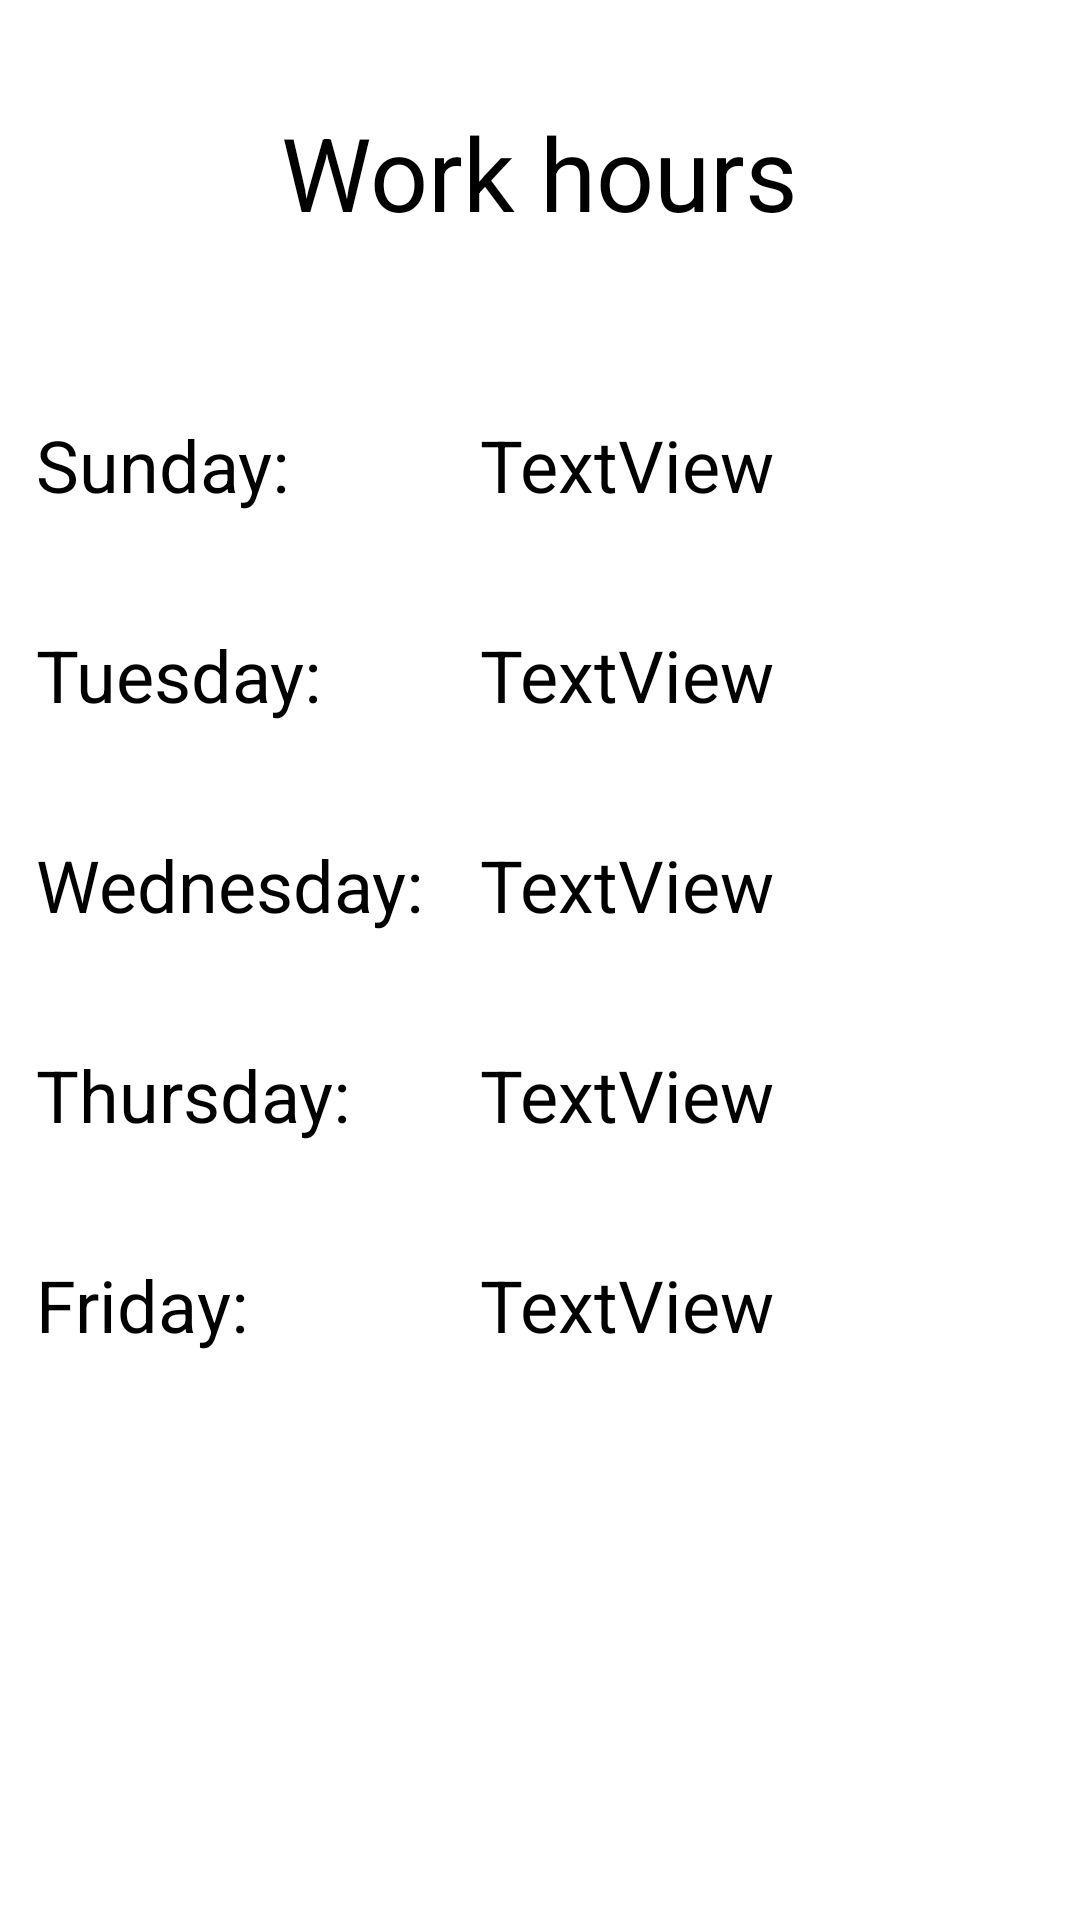

This screen was rendered from an Android layout file. Write that file and the resources it references.
<!-- AndroidManifest.xml: application theme Theme.Barber_project -->
<!-- res/layout/fragment_admin_work_hours.xml -->
<?xml version="1.0" encoding="utf-8"?>
<LinearLayout xmlns:android="http://schemas.android.com/apk/res/android"
    xmlns:tools="http://schemas.android.com/tools"
    android:layout_width="match_parent"
    android:layout_height="match_parent"
    android:layout_margin="15dp"
    android:orientation="vertical"
    tools:context=".ui.adminWorkHoursFragment">

    <LinearLayout
        android:layout_width="match_parent"
        android:layout_height="120dp"
        android:orientation="vertical">

        <TextView
            android:id="@+id/textViewWorkHours"
            android:layout_width="185dp"
            android:layout_height="55dp"
            android:layout_gravity="center"
            android:layout_marginTop="30dp"
            android:gravity="center"
            android:text="Work hours"
            android:textColor="@color/black"
            android:textSize="34sp" />
    </LinearLayout>

    <LinearLayout
        android:layout_width="350dp"
        android:layout_height="40dp"
        android:layout_gravity="center_horizontal"
        android:layout_marginTop="15dp"
        android:layout_marginBottom="15dp"
        android:background="@drawable/round_square"
        android:orientation="horizontal">

        <TextView
            android:id="@+id/textViewSunday"
            android:layout_width="155sp"
            android:layout_height="wrap_content"
            android:layout_gravity="center"
            android:paddingLeft="7dp"
            android:text="Sunday:"
            android:textColor="@color/black"
            android:textSize="24sp" />

        <TextView
            android:id="@+id/textViewSundayHours"
            android:layout_width="match_parent"
            android:layout_height="wrap_content"
            android:layout_gravity="center"
            android:text="TextView"
            android:textColor="@color/black"
            android:textSize="24sp" />
    </LinearLayout>

    <LinearLayout
        android:layout_width="350dp"
        android:layout_height="40dp"
        android:layout_gravity="center_horizontal"
        android:layout_marginTop="15dp"
        android:layout_marginBottom="15dp"
        android:background="@drawable/round_square"
        android:orientation="horizontal">

        <TextView
            android:id="@+id/textViewTuesday"
            android:layout_width="155sp"
            android:layout_height="wrap_content"
            android:layout_gravity="center"
            android:paddingLeft="7dp"
            android:text="Tuesday:"
            android:textColor="@color/black"
            android:textSize="24sp" />

        <TextView
            android:id="@+id/textViewTuesdayHours"
            android:layout_width="match_parent"
            android:layout_height="wrap_content"
            android:layout_gravity="center"
            android:text="TextView"
            android:textColor="@color/black"
            android:textSize="24sp" />
    </LinearLayout>

    <LinearLayout
        android:layout_width="350dp"
        android:layout_height="40dp"
        android:layout_gravity="center_horizontal"
        android:layout_marginTop="15dp"
        android:layout_marginBottom="15dp"
        android:background="@drawable/round_square"
        android:orientation="horizontal">

        <TextView
            android:id="@+id/textViewWednesday"
            android:layout_width="155sp"
            android:layout_height="wrap_content"
            android:layout_gravity="center"
            android:paddingLeft="7dp"
            android:text="Wednesday:"
            android:textColor="@color/black"
            android:textSize="24sp" />

        <TextView
            android:id="@+id/textViewWednesdayHours"
            android:layout_width="match_parent"
            android:layout_height="wrap_content"
            android:layout_gravity="center"
            android:text="TextView"
            android:textColor="@color/black"
            android:textSize="24sp" />
    </LinearLayout>

    <LinearLayout
        android:layout_width="350dp"
        android:layout_height="40dp"
        android:layout_gravity="center_horizontal"
        android:layout_marginTop="15dp"
        android:layout_marginBottom="15dp"
        android:background="@drawable/round_square"
        android:orientation="horizontal">

        <TextView
            android:id="@+id/textViewThursday"
            android:layout_width="155sp"
            android:layout_height="wrap_content"
            android:layout_gravity="center"
            android:paddingLeft="7dp"
            android:text="Thursday:"
            android:textColor="@color/black"
            android:textSize="24sp" />

        <TextView
            android:id="@+id/textViewThursdayHours"
            android:layout_width="match_parent"
            android:layout_height="wrap_content"
            android:layout_gravity="center"
            android:text="TextView"
            android:textColor="@color/black"
            android:textSize="24sp" />
    </LinearLayout>

    <LinearLayout
        android:layout_width="350dp"
        android:layout_height="40dp"
        android:layout_gravity="center_horizontal"
        android:layout_marginTop="15dp"
        android:layout_marginBottom="15dp"
        android:background="@drawable/round_square"
        android:orientation="horizontal">

        <TextView
            android:id="@+id/textViewFriday"
            android:layout_width="155sp"
            android:layout_height="wrap_content"
            android:layout_gravity="center"
            android:paddingLeft="7dp"
            android:text="Friday:"
            android:textColor="@color/black"
            android:textSize="24sp" />

        <TextView
            android:id="@+id/textViewFridayHours"
            android:layout_width="match_parent"
            android:layout_height="wrap_content"
            android:layout_gravity="center"
            android:text="TextView"
            android:textColor="@color/black"
            android:textSize="24sp" />
    </LinearLayout>

</LinearLayout>
<!-- resources referenced by this layout -->
<resources>
  <style name="Theme.Barber_project" parent="Theme.MaterialComponents.DayNight.DarkActionBar">
          
          <item name="colorPrimary">@color/black</item>
          <item name="colorPrimaryVariant">@color/black</item>
          <item name="colorOnPrimary">@color/white</item>
          
          <item name="colorSecondary">@color/teal_200</item>
          <item name="colorSecondaryVariant">@color/teal_700</item>
          <item name="colorOnSecondary">@color/black</item>
          
          <item name="android:statusBarColor">?attr/colorPrimaryVariant</item>
          
      </style>
  <!-- not gathered from this repository: default colours our renderer supplied (Android Studio template values) -->
  <color name="teal_200">#FF03DAC5</color>
  <color name="teal_700">#FF018786</color>
  <color name="black">#FF000000</color>
  <color name="white">#FFFFFFFF</color>
</resources>
